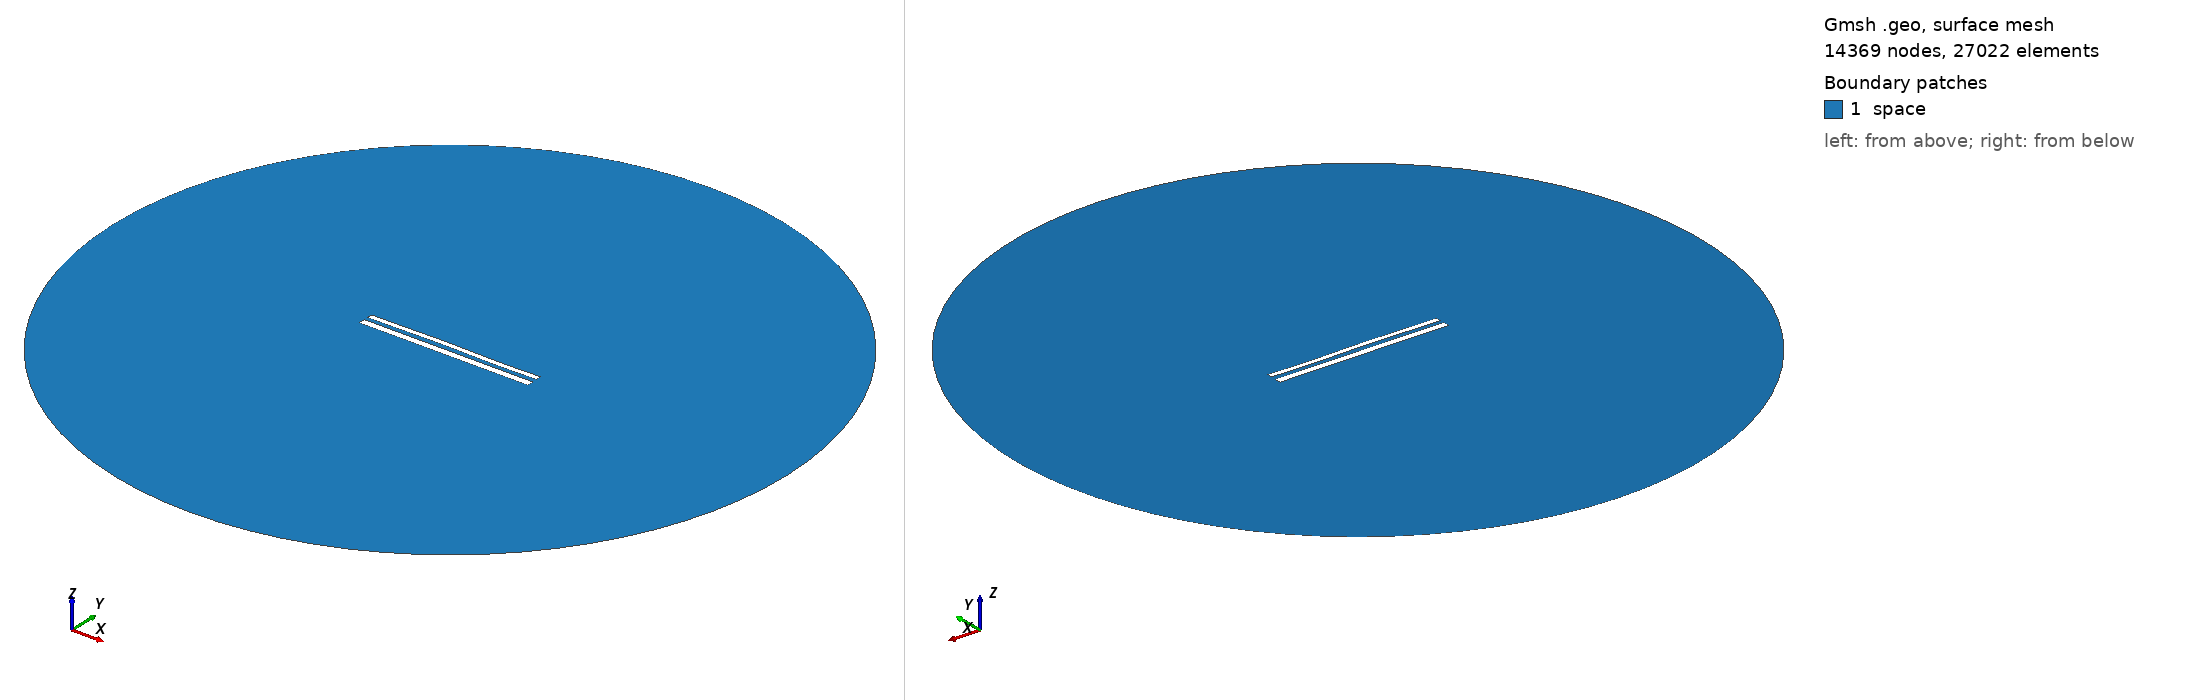

Gmsh geometry script, surface-meshed: 14369 nodes, 27022 surface elements. Boundary patches (legend numbers): 1 space. Left view from above one corner, right view from below the opposite corner. Legend entries are the model's physical surfaces. The drawing asked Gmsh for element sizes between 1% and 20% of the model's largest extent; the script's own settings can give other sizes.

=== 11872.geo (drawn) ===
//---------------------------------------
// Geometry kernel
//---------------------------------------

SetFactory("OpenCASCADE");



//---------------------------------------
// Parameters of the geometry
//---------------------------------------

// Overetch of the upper plate
overetch = 0.375;

// Distance between the plates
distance = 2.25;

// Discretization over the x axis (for the deformation)
nx = 50; 

// Length of the plate
L = 100 - overetch; 

// Number of modes
n = 4; 

// 1st mode coefficient
coeff(1) = 0.15;
beta(1) = 0.596864 * 3.1415926535 / L;

// 2nd mode coefficient
coeff(2) = 0.15;
beta(2) = 1.49418 * 3.1415926535 / L;

// 3rd mode coefficient
coeff(3) = 0.15;
beta(3) = 2.50025 * 3.1415926535 / L;

// 4th mode coefficient
coeff(4) = -0.075;
beta(4) = 3.49999 * 3.1415926535 / L;



//---------------------------------------
// Upper plate (deformed rectangle)
//---------------------------------------

// Coordiantes of the upper plate
xmin = -50;
xmax = 50 - overetch;

// Height of the upper plate
yheight = 4 - 2 * overetch;

// Indexes of the points
UpperID[] = {};
LowerID[] = {};
LeftID[] = {};
RightID[] = {};

// Point index
p = 1;

// Horizontal edges
For i In {1:nx}
    x = xmin + (i-1)*(xmax - xmin)/(nx-1);

    y_bottom = distance / 2 + overetch;
    For j In {1:n}
        C = (Cosh(beta(j)*L) + Cos(beta(j)*L)) / (Sinh(beta(j)*L) + Sin(beta(j)*L));
        y_bottom  = y_bottom + coeff(j) * (Cosh(beta(j)*(x+50)) - Cos(beta(j)*(x+50)) - C * (Sinh(beta(j)*(x+50)) - Sin(beta(j)*(x+50))));
    EndFor

    y_top = y_bottom + yheight;

    Point(p) = {x, y_top, 0, 1.0};
    UpperID[i] = p;
    p = p + 1;

    Point(p) = {x, y_bottom, 0, 1.0};
    LowerID[i] = p;
    p = p + 1;
EndFor

// Create point lists
UpperPts[] = {}; LowerPts[] = {};
For i In {1:nx}
  UpperPts[] += {UpperID[i]};
  LowerPts[] += {LowerID[i]};
EndFor

// Build splines
Spline(1) = {UpperPts[]};
Spline(2) = {LowerPts[]};
Line(3) = {LowerPts[nx-1], UpperPts[nx-1]};
Line(4) = {LowerPts[0], UpperPts[0]};

// Build the plane surface
Curve Loop(1) = {2, 3, -1, -4};
Plane Surface(1) = {1};



//---------------------------------------
// Lower plate (rectangle)
//---------------------------------------

// Vertices
Point(1001) = {-50, -1, 0, 1.0};
Point(1002) = { 50, -1, 0, 1.0};
Point(1003) = { 50,  -5, 0, 1.0};
Point(1004) = {-50,  -5, 0, 1.0};

// Edges
Line(5) = {1001, 1002};
Line(6) = {1002, 1003};
Line(7) = {1003, 1004};
Line(8) = {1004, 1001};

// Plane surface
Line Loop(2) = {5, 6, 7, 8};
Plane Surface(2) = {2}; 



//---------------------------------------
// Outer (fictious) boundary
//---------------------------------------

// Points
Point(1005) = {0, 0, 0};       // Center
Point(1006) = {200, 0, 0};     // Start point
Point(1007) = {0, 200, 0};     // 90 degrees
Point(1008) = {-200, 0, 0};    // 180 degrees
Point(1009) = {0, -200, 0};    // 270 degrees

// Circle arcs (each needs start, center, end)
Circle(9) = {1006, 1005, 1007};
Circle(10) = {1007, 1005, 1008};
Circle(11) = {1008, 1005, 1009};
Circle(12) = {1009, 1005, 1006};

// Plane surface for the entire domain
Curve Loop(3) = {9, 10, 11, 12};
Surface(3) = {3};

// Subtract the plates from the whole domain to obtain the actual domain where we want to solve the equations
BooleanDifference{ Surface{3}; Delete; }{ Surface{1}; Surface{2}; Delete; }




//---------------------------------------
// Transfinite Lines/Curves
//---------------------------------------

// Set the number of points on the boundaries
r = 7;

// Plates
Transfinite Curve {1, 2} = 50*r Using Progression 1;
Transfinite Curve {3, 4} = 2*r Using Progression 1;
Transfinite Line {5, 7} = 50*r Using Progression 1;
Transfinite Line {6, 8} = 2*r Using Progression 1;

// Outer boundary
Transfinite Line {9, 10, 11, 12} = 20 Using Progression 1;



//---------------------------------------
// Physical groups
//---------------------------------------                

// Physical curves (boundaries)
Physical Line("force_segment", 10) = {2};
Physical Line("upper_plate", 11) = {1, 3, 4};
Physical Line("lower_plate", 12) = {5, 6, 7, 8};
Physical Line("boundary", 20) = {9, 10, 11, 12};

// Physical Surfaces
Physical Surface("space", 30) = {3};



//---------------------------------------
// 6. Generate the Mesh
//---------------------------------------

// 2D mesh generation
Mesh 2;
